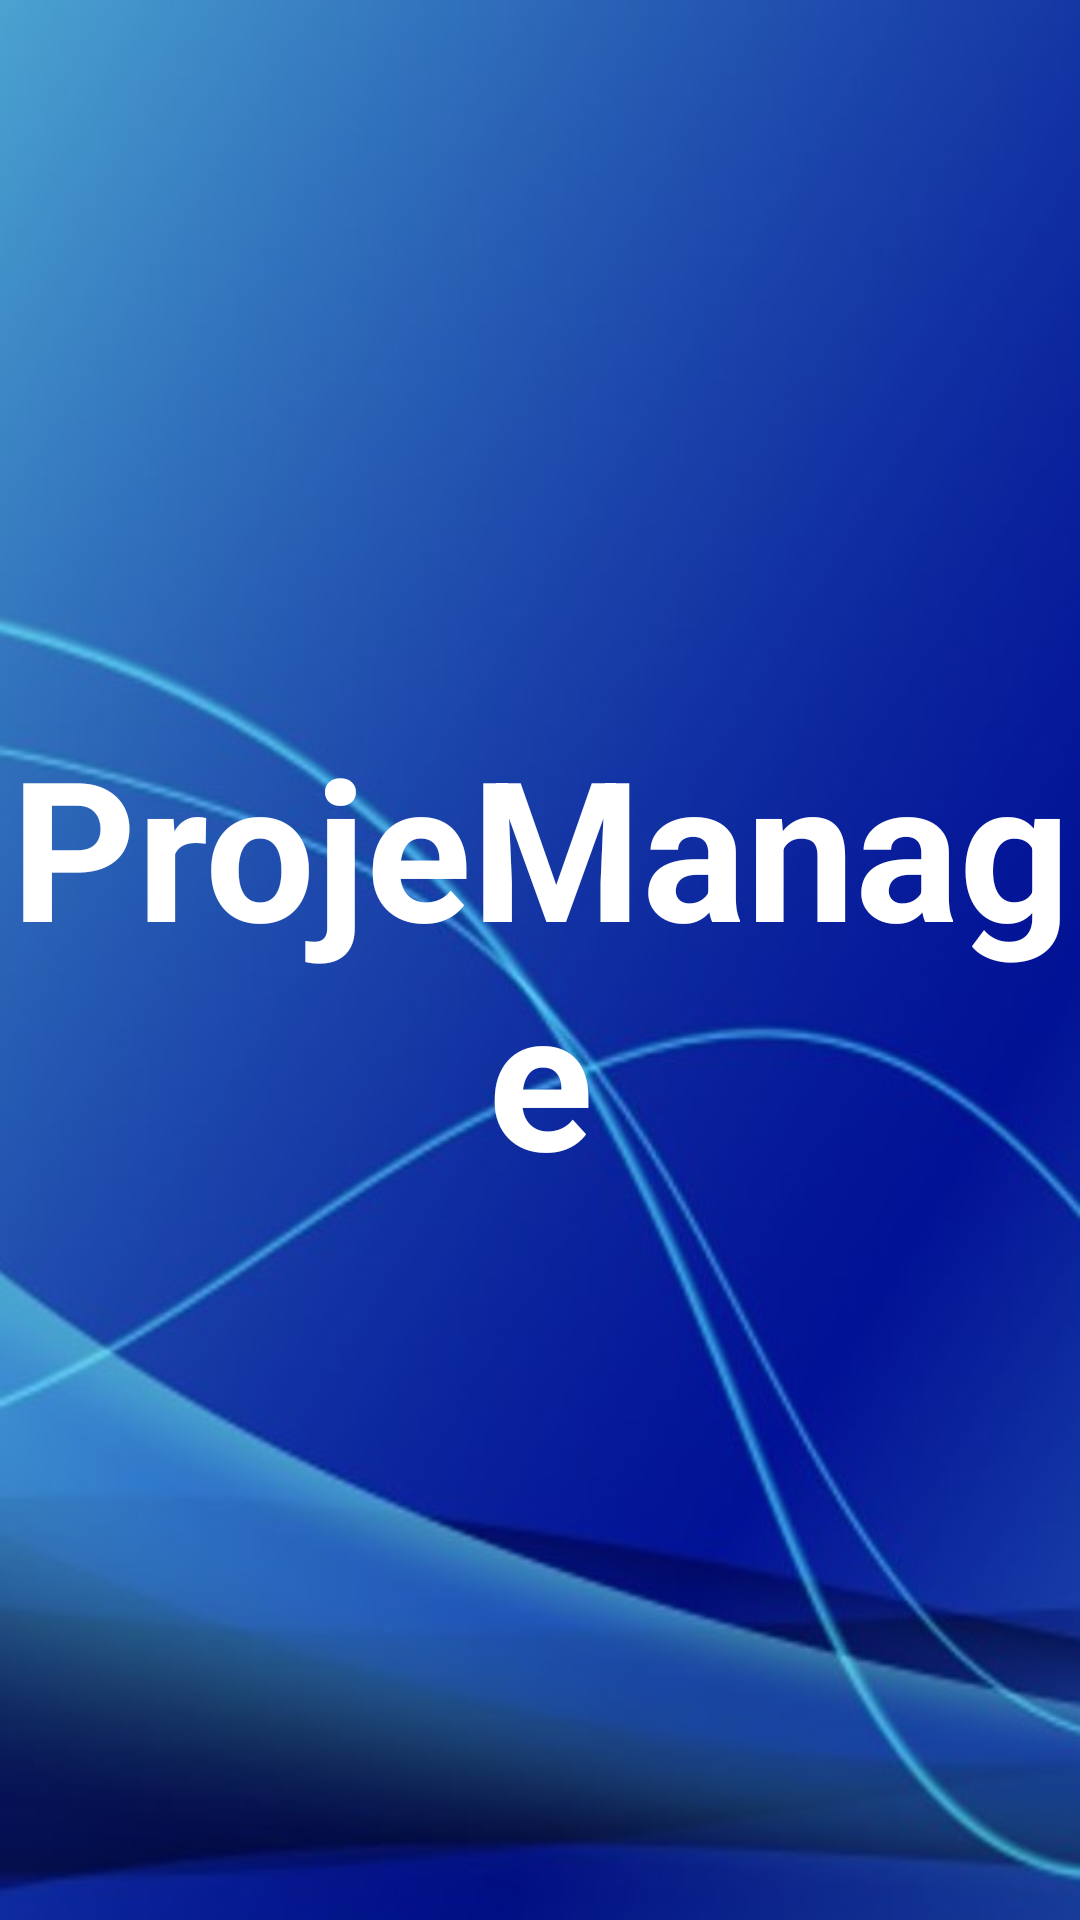

Produce the Android XML layout that renders to this screen, including the resource entries it uses.
<!-- AndroidManifest.xml: activity theme AppTheme.NoActionBar -->
<!-- res/layout/activity_splash.xml -->
<?xml version="1.0" encoding="utf-8"?>
<LinearLayout xmlns:android="http://schemas.android.com/apk/res/android"
    xmlns:app="http://schemas.android.com/apk/res-auto"
    xmlns:tools="http://schemas.android.com/tools"
    android:layout_width="match_parent"
    android:layout_height="match_parent"
    android:gravity="center"
    android:background="@drawable/splash_scree_image"
    tools:context=".activities.SplashActivity">

    <TextView
        android:id="@+id/tv_app_name"
        android:layout_width="wrap_content"
        android:layout_height="wrap_content"
        android:gravity="center"
        android:text="@string/app_name"
        android:textColor="@android:color/white"
        android:textStyle="bold"
        android:textSize="@dimen/splash_screen_title_text_size"/>

</LinearLayout>
<!-- resources referenced by this layout -->
<resources>
  <dimen name="splash_screen_title_text_size">65sp</dimen>
  <!-- drawable splash_scree_image: png bitmap (drawable-v24, 28559 bytes) -->
  <string name="app_name">ProjeManage</string>
  <style name="AppTheme.NoActionBar">
          <item name="windowActionBar">false</item>
          <item name="windowNoTitle">true</item>
      </style>
</resources>
